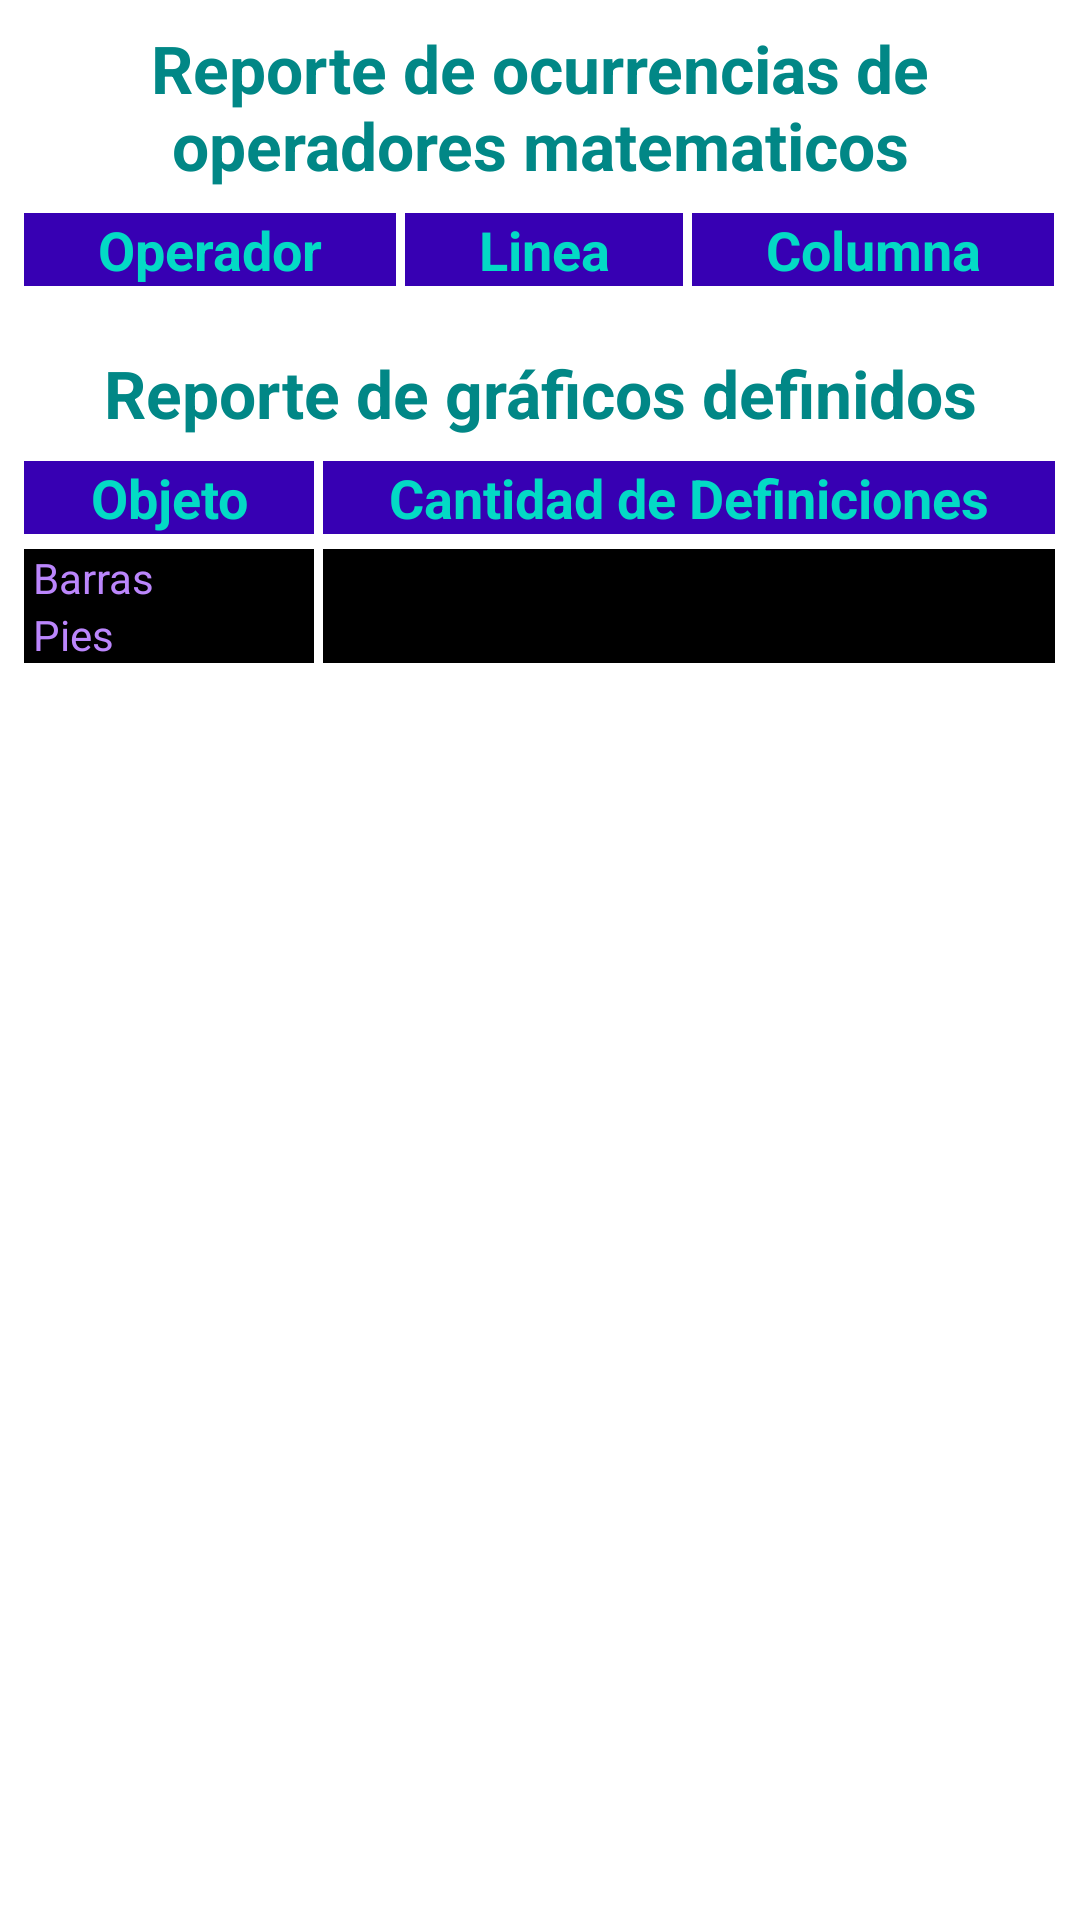

Here is an Android app screen rendered from its layout file. Give the layout XML and the strings, colors and styles it references.
<!-- AndroidManifest.xml: application theme Theme.SyrupCharts -->
<!-- res/layout/fragment_report.xml -->
<?xml version="1.0" encoding="utf-8"?>
<ScrollView xmlns:android="http://schemas.android.com/apk/res/android"
    xmlns:tools="http://schemas.android.com/tools"
    android:layout_width="match_parent"
    android:layout_height="match_parent"
    android:orientation="vertical"
    android:padding="8dp"
    tools:context=".design.fragments.ReportFragment">

    <LinearLayout
        android:layout_width="match_parent"
        android:layout_height="wrap_content"
        android:orientation="vertical">

        <TextView
            android:layout_width="match_parent"
            android:layout_height="wrap_content"
            android:layout_marginBottom="8dp"
            android:text="@string/report_math"
            android:textAlignment="center"
            android:textAppearance="@style/TextAppearance.AppCompat.Large"
            android:textColor="@color/teal_700"
            android:textStyle="bold" />

        <TableLayout
            android:id="@+id/report_math"
            android:layout_width="match_parent"
            android:layout_height="wrap_content"
            android:layout_marginBottom="8dp"
            android:stretchColumns="*">

            <TableRow
                android:layout_width="match_parent"
                android:layout_height="match_parent"
                android:layout_marginBottom="5dp">

                <TextView
                    android:layout_width="match_parent"
                    android:layout_height="wrap_content"
                    android:layout_marginEnd="3dp"
                    android:background="@color/purple_700"
                    android:text="@string/operador"
                    android:textAlignment="center"
                    android:textAppearance="@style/TextAppearance.AppCompat.Medium"
                    android:textColor="@color/teal_200"
                    android:textStyle="bold" />

                <TextView
                    android:layout_width="match_parent"
                    android:layout_height="wrap_content"
                    android:background="@color/purple_700"
                    android:text="@string/linea"
                    android:textAlignment="center"
                    android:textAppearance="@style/TextAppearance.AppCompat.Medium"
                    android:textColor="@color/teal_200"
                    android:textStyle="bold" />

                <TextView
                    android:layout_width="match_parent"
                    android:layout_height="wrap_content"
                    android:layout_marginStart="3dp"
                    android:background="@color/purple_700"
                    android:text="@string/columna"
                    android:textAlignment="center"
                    android:textAppearance="@style/TextAppearance.AppCompat.Medium"
                    android:textColor="@color/teal_200"
                    android:textStyle="bold" />
            </TableRow>
        </TableLayout>

        <TextView
            android:layout_width="match_parent"
            android:layout_height="wrap_content"
            android:layout_marginTop="8dp"
            android:layout_marginBottom="8dp"
            android:text="@string/report_graph"
            android:textAlignment="center"
            android:textAppearance="@style/TextAppearance.AppCompat.Large"
            android:textColor="@color/teal_700"
            android:textStyle="bold" />

        <TableLayout
            android:layout_width="match_parent"
            android:layout_height="wrap_content"
            android:stretchColumns="*">

            <TableRow
                android:layout_width="match_parent"
                android:layout_height="wrap_content"
                android:layout_marginBottom="5dp">

                <TextView
                    android:layout_width="match_parent"
                    android:layout_height="wrap_content"
                    android:layout_marginEnd="3dp"
                    android:background="@color/purple_700"
                    android:text="@string/objeto"
                    android:textAlignment="center"
                    android:textAppearance="@style/TextAppearance.AppCompat.Medium"
                    android:textColor="@color/teal_200"
                    android:textStyle="bold" />

                <TextView
                    android:layout_width="match_parent"
                    android:layout_height="wrap_content"
                    android:background="@color/purple_700"
                    android:text="@string/cant_definiciones"
                    android:textAlignment="center"
                    android:textAppearance="@style/TextAppearance.AppCompat.Medium"
                    android:textColor="@color/teal_200"
                    android:textStyle="bold" />
            </TableRow>

            <TableRow
                android:layout_width="match_parent"
                android:layout_height="wrap_content">

                <TextView
                    android:layout_width="match_parent"
                    android:layout_height="wrap_content"
                    android:layout_marginEnd="3dp"
                    android:background="@color/black"
                    android:paddingHorizontal="3dp"
                    android:text="@string/barras"
                    android:textAlignment="viewStart"
                    android:textColor="@color/purple_200" />

                <TextView
                    android:id="@+id/bars_cant"
                    android:layout_width="match_parent"
                    android:layout_height="wrap_content"
                    android:background="@color/black"
                    android:paddingHorizontal="3dp"
                    android:textAlignment="viewStart"
                    android:textColor="@color/purple_200" />
            </TableRow>

            <TableRow
                android:layout_width="match_parent"
                android:layout_height="wrap_content">

                <TextView
                    android:layout_width="match_parent"
                    android:layout_height="wrap_content"
                    android:layout_marginEnd="3dp"
                    android:background="@color/black"
                    android:paddingHorizontal="3dp"
                    android:text="@string/pies"
                    android:textAlignment="viewStart"
                    android:textColor="@color/purple_200" />

                <TextView
                    android:id="@+id/pies_cant"
                    android:layout_width="match_parent"
                    android:layout_height="wrap_content"
                    android:background="@color/black"
                    android:paddingHorizontal="3dp"
                    android:textAlignment="viewStart"
                    android:textColor="@color/purple_200" />
            </TableRow>
        </TableLayout>
    </LinearLayout>
</ScrollView>
<!-- resources referenced by this layout -->
<resources>
  <color name="black">#FF000000</color>
  <color name="purple_200">#FFBB86FC</color>
  <color name="purple_700">#FF3700B3</color>
  <color name="teal_200">#FF03DAC5</color>
  <color name="teal_700">#FF018786</color>
  <string name="barras">Barras</string>
  <string name="cant_definiciones">Cantidad de Definiciones</string>
  <string name="columna">Columna</string>
  <string name="linea">Linea</string>
  <string name="objeto">Objeto</string>
  <string name="operador">Operador</string>
  <string name="pies">Pies</string>
  <string name="report_graph">Reporte de gráficos definidos</string>
  <string name="report_math">Reporte de ocurrencias de operadores matematicos</string>
  <style name="Theme.SyrupCharts" parent="Theme.MaterialComponents.DayNight.DarkActionBar">
          
          <item name="colorPrimary">@color/purple_500</item>
          <item name="colorPrimaryVariant">@color/purple_700</item>
          <item name="colorOnPrimary">@color/white</item>
          
          <item name="colorSecondary">@color/teal_200</item>
          <item name="colorSecondaryVariant">@color/teal_700</item>
          <item name="colorOnSecondary">@color/black</item>
          
          <item name="android:statusBarColor" tools:targetApi="l">?attr/colorPrimaryVariant</item>
          
      </style>
  <color name="purple_500">#FF6200EE</color>
  <color name="white">#FFDDDDDD</color>
</resources>
